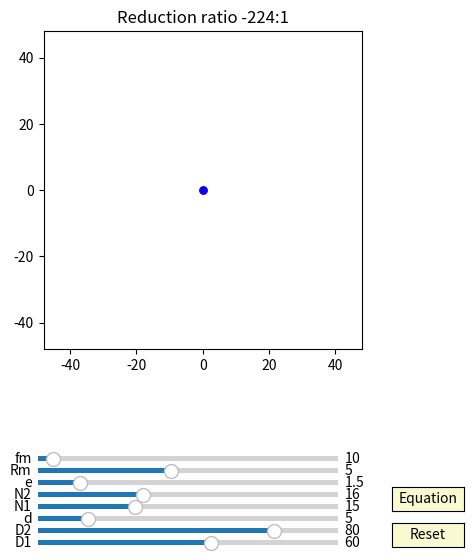

Generate this figure with matplotlib:
import numpy as np
import matplotlib.pyplot as plt
import matplotlib.animation as animation
from matplotlib.widgets import Slider, Button

fig, ax = plt.subplots(figsize=(6,6))
ax.set_title('Reduction ratio '+(str(int(-224)))+':1')
plt.subplots_adjust(left=0.15, bottom=0.35)

ax.set_aspect('equal')
plt.xlim(-1.2*40,1.2*40)
plt.ylim(-1.2*40,1.2*40)
#plt.grid()
t = np.linspace(0, 2*np.pi, 4000)
delta = 1
Output_fig = 0

## draw pin
num_pins = 61
pins = [ax.plot([], [], 'k-')[0] for n in range(num_pins)]
def draw_pin_init():
    for p in pins:
        p.set_data([0], [0])

def pin_update(n,d,D):
    for i in range(int(n)):    
        x = (d/2*np.sin(t)+ D/2*np.cos(2*i*np.pi/n))
        y = (d/2*np.cos(t) + D/2*np.sin(2*i*np.pi/n))
        pins[i].set_data(x,y)


## draw 2nd output pin
num_output_pins = 61
output_pins = [ax.plot([], [], 'g-')[0] for n in range(num_output_pins)]

def draw_output_pin_init():
    for p in output_pins:
        p.set_data([0], [0])

def output_pin_update(n1,n2,d,D,phi):
    for i in range(int(n1)):   
        '''
           Z1 /_/_/_/    Z4 ________
                ___       __|__    |
           Z2    |         ___     |
              ___|__________|  Z3  | 
              |  |         _|_     |
              | _|_                |
         in __|                    |___ out
 
         j= 1/(1-((Z1/Z2)*(Z3/Z4))

        ''' 

        if n1!=n2:
            j=1/(1-n2/(n2-1)*(n1-1)/n1)
            #print(j)
            x = (d/2*np.sin(t)+ D/2*np.cos(2*i*np.pi/n1))*np.cos(phi/j+np.pi/n1) - (d/2*np.cos(t) + D/2*np.sin(2*i*np.pi/n1))*np.sin(phi/j+np.pi/n1)
            y = (d/2*np.sin(t)+ D/2*np.cos(2*i*np.pi/n1))*np.sin(phi/j+np.pi/n1) + (d/2*np.cos(t) + D/2*np.sin(2*i*np.pi/n1))*np.cos(phi/j+np.pi/n1)
        if n1==n2:          
            x = (d/2*np.sin(t)+ D/2*np.cos(2*i*np.pi/n1))*np.cos(np.pi/n1) - (d/2*np.cos(t) + D/2*np.sin(2*i*np.pi/n1))*np.sin(np.pi/n1)
            y = (d/2*np.sin(t)+ D/2*np.cos(2*i*np.pi/n1))*np.sin(np.pi/n1) + (d/2*np.cos(t) + D/2*np.sin(2*i*np.pi/n1))*np.cos(np.pi/n1)       
        output_pins[i].set_data(x, y)
 

## draw drive_pin
d0, = ax.plot([0],[0],'k-', lw=2)

def drive_pin_update(r):
    x = r*np.sin(t)
    y = r*np.cos(t)
    d0.set_data(x,y)


##inner pinB:
inner_pinB, = ax.plot([0],[0],'b-')
dotB, = ax.plot([0],[0], 'bo', ms=5)

def update_inner_pinB(e,Rm, phi):
    x = (Rm+e)*np.cos(t)-e*np.cos(phi)
    y = (Rm+e)*np.sin(t)-e*np.sin(phi)
    inner_pinB.set_data(x,y)
    
    x1 = (Rm+e)*np.cos(phi+np.pi)-e*np.cos(phi)
    y1 = (Rm+e)*np.sin(phi+np.pi)-e*np.sin(phi)
    dotB.set_data(x1, y1)


##ehypocycloidA:
ehypocycloidA, = ax.plot([0],[0],'r-')
edotA, = ax.plot([0],[0], 'ro', ms=5)

def update_ehypocycloidA(e,n1,n2,D,d, phis):
    RD=D/2
    rd=d/2
    rc = (n1-1)*(RD/n1)
    rm = (RD/n1)
    xa = (rc+rm)*np.cos(t)-e*np.cos((rc+rm)/rm*t)
    ya = (rc+rm)*np.sin(t)-e*np.sin((rc+rm)/rm*t)

    dxa = (rc+rm)*(-np.sin(t)+(e/rm)*np.sin((rc+rm)/rm*t))
    dya = (rc+rm)*(np.cos(t)-(e/rm)*np.cos((rc+rm)/rm*t))

    x = (xa + rd/np.sqrt(dxa**2 + dya**2)*(-dya))*np.cos(-phis/(n2-1)) - (ya + rd/np.sqrt(dxa**2 + dya**2)*dxa)*np.sin(-phis/(n2-1)) - e*np.cos(phis)
    y = (xa + rd/np.sqrt(dxa**2 + dya**2)*(-dya))*np.sin(-phis/(n2-1)) + (ya + rd/np.sqrt(dxa**2 + dya**2)*dxa)*np.cos(-phis/(n2-1))  - e*np.sin(phis)
    ehypocycloidA.set_data(x,y)

    edotA.set_data(x[0], y[0])


##ehypocycloidB:
ehypocycloidB, = ax.plot([0],[0],'b-')
edotB, = ax.plot([0],[0], 'bo', ms=5)

def update_ehypocycloidB(e,n,D,d, phis):
    RD=D/2
    rd=d/2
    rc = (n-1)*(RD/n)
    rm = (RD/n)
    xa = (rc+rm)*np.cos(t)+e*np.cos((rc+rm)/rm*t)
    ya = (rc+rm)*np.sin(t)+e*np.sin((rc+rm)/rm*t)

    dxa = (rc+rm)*(-np.sin(t)-(e/rm)*np.sin((rc+rm)/rm*t))
    dya = (rc+rm)*(np.cos(t)+(e/rm)*np.cos((rc+rm)/rm*t))

    x = (xa + rd/np.sqrt(dxa**2 + dya**2)*(-dya))*np.cos(-phis/(n-1))-(ya + rd/np.sqrt(dxa**2 + dya**2)*dxa)*np.sin(-phis/(n-1))  - e*np.cos(phis)
    y = (xa + rd/np.sqrt(dxa**2 + dya**2)*(-dya))*np.sin(-phis/(n-1))+(ya + rd/np.sqrt(dxa**2 + dya**2)*dxa)*np.cos(-phis/(n-1))  - e*np.sin(phis)
    ehypocycloidB.set_data(x,y)
    edotB.set_data(x[0], y[0])


axcolor = 'lightgoldenrodyellow'

ax_fm = plt.axes([0.25, 0.16, 0.5, 0.015], facecolor=axcolor)
ax_Rm = plt.axes([0.25, 0.14, 0.5, 0.015], facecolor=axcolor)
ax_e = plt.axes([0.25, 0.12, 0.5, 0.015], facecolor=axcolor)
ax_N1 = plt.axes([0.25, 0.10, 0.5, 0.015], facecolor=axcolor)
ax_N = plt.axes([0.25, 0.08, 0.5, 0.015], facecolor=axcolor)
ax_d = plt.axes([0.25, 0.06, 0.5, 0.015], facecolor=axcolor)
ax_D1 = plt.axes([0.25, 0.04, 0.5, 0.015], facecolor=axcolor)
ax_D = plt.axes([0.25, 0.02, 0.5, 0.015], facecolor=axcolor)

sli_fm = Slider(ax_fm, 'fm', 5, 100, valinit=10, valstep=delta)
sli_Rm = Slider(ax_Rm, 'Rm', 1, 10, valinit=5, valstep=delta)
sli_e = Slider(ax_e, 'e', 0.1, 10, valinit=1.5, valstep=delta/10)
sli_N1 = Slider(ax_N1, 'N2', 3, 40, valinit=16, valstep=delta)
sli_N = Slider(ax_N, 'N1', 3, 40, valinit=15, valstep=delta)
sli_d = Slider(ax_d, 'd', 2, 20, valinit=5,valstep=delta)
sli_D1 = Slider(ax_D1, 'D2', 5, 100, valinit=80,valstep=delta)
sli_D = Slider(ax_D, 'D1', 5, 100, valinit=60,valstep=delta)

def update(val):
    sfm = sli_Rm.val
    sRm = sli_Rm.val
    se = sli_e.val
    sN = sli_N.val
    sN1 = sli_N1.val
    sd = sli_d.val
    sD = sli_D.val
    sD1 = sli_D1.val
    if sD>sD1:
        ax.set_xlim(-1.2*0.5*sD,1.2*0.5*sD)
        ax.set_ylim(-1.2*0.5*sD,1.2*0.5*sD)
    if sD1>sD:
        ax.set_xlim(-1.2*0.5*sD1,1.2*0.5*sD1)
        ax.set_ylim(-1.2*0.5*sD1,1.2*0.5*sD1)
    if sN1==sN:
        ax.set_title('None reduction')
    if sN1!=sN:    
        ax.set_title('Reduction ratio '+(str(round(1/(1-sN/(sN-1)*(sN1-1)/sN1),2)))+':1')

sli_fm.on_changed(update)
sli_Rm.on_changed(update)
sli_e.on_changed(update)
sli_N.on_changed(update)
sli_N1.on_changed(update)
sli_d.on_changed(update)
sli_D.on_changed(update)
sli_D1.on_changed(update)

resetax = plt.axes([0.84, 0.02, 0.12, 0.04])
output_tax = plt.axes([0.84, 0.08, 0.12, 0.04])
button = Button(resetax, 'Reset', color=axcolor, hovercolor='0.975')
button_output = Button(output_tax, 'Equation', color=axcolor, hovercolor='0.975')

def reset(event):
    sli_fm.reset()    
    sli_Rm.reset()
    sli_e.reset()
    sli_N.reset()
    sli_N1.reset()
    sli_d.reset()
    sli_D.reset()
    sli_D1.reset()

def output(event):
    global Output_fig
    Output_fig = 1

button.on_clicked(reset)
button_output.on_clicked(output)

def animate(frame):
    global Output_fig
    sfm = sli_fm.val
    sRm = sli_Rm.val
    se = sli_e.val
    sN = sli_N.val
    sN1 = sli_N1.val
    sd = sli_d.val
    sD = sli_D.val
    sD1 = sli_D1.val
    frame = frame+1
    phi = 2*np.pi*frame/sfm

    if  Output_fig == 1:
        RD=sD/2
        rd=sd/2
        rc = (sN-1)*(RD/sN)
        rm = (RD/sN)
        R_EN = RD/(se*sN)
        X = "({}*cos(t)) - ( {}*cos( t+arctan( sin({}*t)/({} - cos({}*t)) ) ) ) - ({}*cos({}*t)) ".format((rc+rm),rd,(1-sN),R_EN,(1-sN),se,sN)
        Y = "(-{}*sin(t)) + ( {}*sin( t+arctan( sin({}*t)/({} - cos({}*t)) ) ) ) + ({}*sin({}*t)) ".format((rc+rm),rd,(1-sN),R_EN,(1-sN),se,sN)
        
        ## You can also use the following equition
        #X = "({}*cos(t)-{}*cos({}*t)-{}*(cos(t)-{}*cos({}*t))/sqrt(1+{}-{}*cos({}*t))) ".format((RD),se,(RD/rm),rd,(se/rm),(RD/rm),(se/rm)**2,2*(se/rm),(rc/rm))
        #Y = "({}*sin(t)-{}*sin({}*t)-{}*(sin(t)-{}*sin({}*t))/sqrt(1+{}-{}*cos({}*t))) ".format((RD),se,(RD/rm),rd,(se/rm),(RD/rm),(se/rm)**2,2*(se/rm),(rc/rm))
        
        print("blue cycloid drive equition")
        print("X="+X)
        print("y="+Y)
        print(" ")

        RD1=sD1/2
        rd=sd/2
        rc1 = (sN1-1)*(RD1/sN1)
        rm1 = (RD1/sN1)
        R_EN1 = RD1/(se*sN1)
        X = "({}*cos(t)) - ( {}*cos( t+arctan( sin({}*t)/({} - cos({}*t)) ) ) ) - ({}*cos({}*t)) ".format((rc1+rm1),rd,(1-sN1),R_EN1,(1-sN1),se,sN1)
        Y = "(-{}*sin(t)) + ( {}*sin( t+arctan( sin({}*t)/({} - cos({}*t)) ) ) ) + ({}*sin({}*t)) ".format((rc1+rm1),rd,(1-sN1),R_EN1,(1-sN1),se,sN1)
        
        ## You can also use the following equition
        #X = "({}*cos(t) - {}*cos({}*t) - {}*(cos(t) - {}*cos({}*t))/sqrt(1 + {} - {}*cos({}*t))) ".format((RD1),se,(RD1/rm1),rd,(se/rm1),(RD1/rm1),(se/rm1)**2,2*(se/rm1),(rc1/rm1))
        #Y = "({}*sin(t) - {}*sin({}*t) - {}*(sin(t) - {}*sin({}*t))/sqrt(1 + {} - {}*cos({}*t))) ".format((RD1),se,(RD1/rm1),rd,(se/rm1),(RD1/rm1),(se/rm1)**2,2*(se/rm1),(rc1/rm1))
        
        print("red cycloid drive equition")
        print("X="+X)
        print("y="+Y)    
        print(" ")    
        Output_fig = 0

    draw_pin_init()
    draw_output_pin_init()

    pin_update(sN,sd,sD)
    output_pin_update(sN1,sN,sd,sD1,phi)

    update_inner_pinB(se,sRm, phi)

    drive_pin_update(sRm)

    update_ehypocycloidA(se,sN1,sN,sD1,sd, phi)
    update_ehypocycloidB(se,sN,sD,sd, phi)

    fig.canvas.draw_idle()



ani = animation.FuncAnimation(fig, animate,frames=sli_fm.val*(sli_N.val-1), interval=50)
dpi=100
plt.show()
